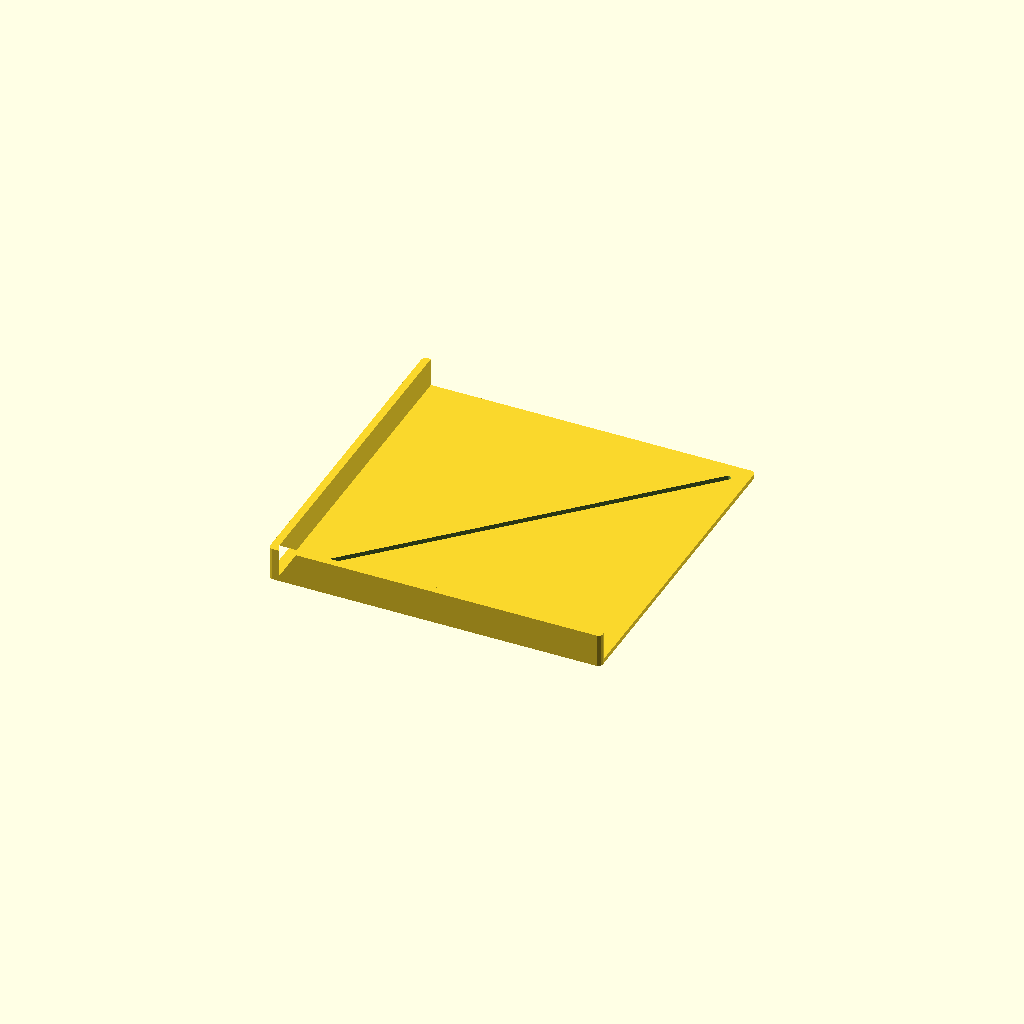
Cell 1: rendered with the file's own defaults.
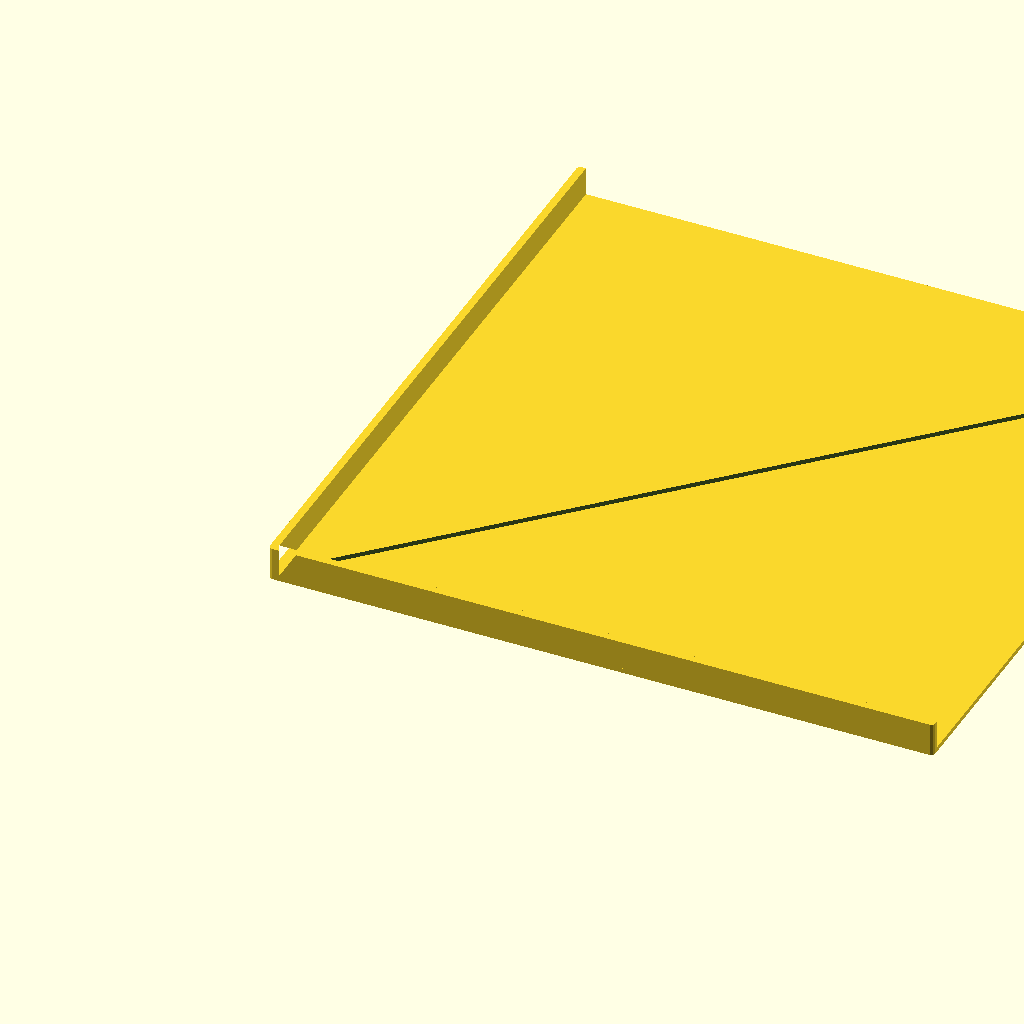
Cell 2 — outer_size set to 348, the other parameters unchanged.
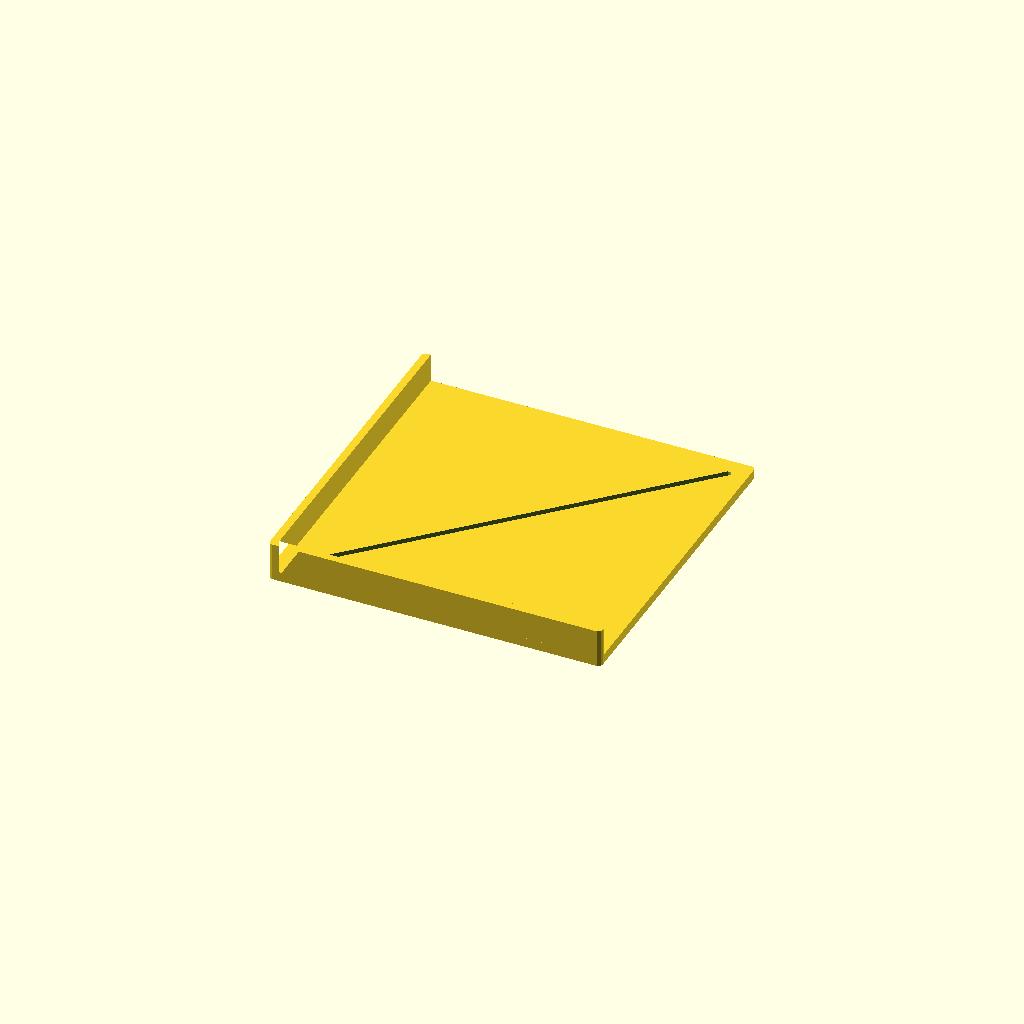
Cell 3: thickness = 5 (everything else at default).
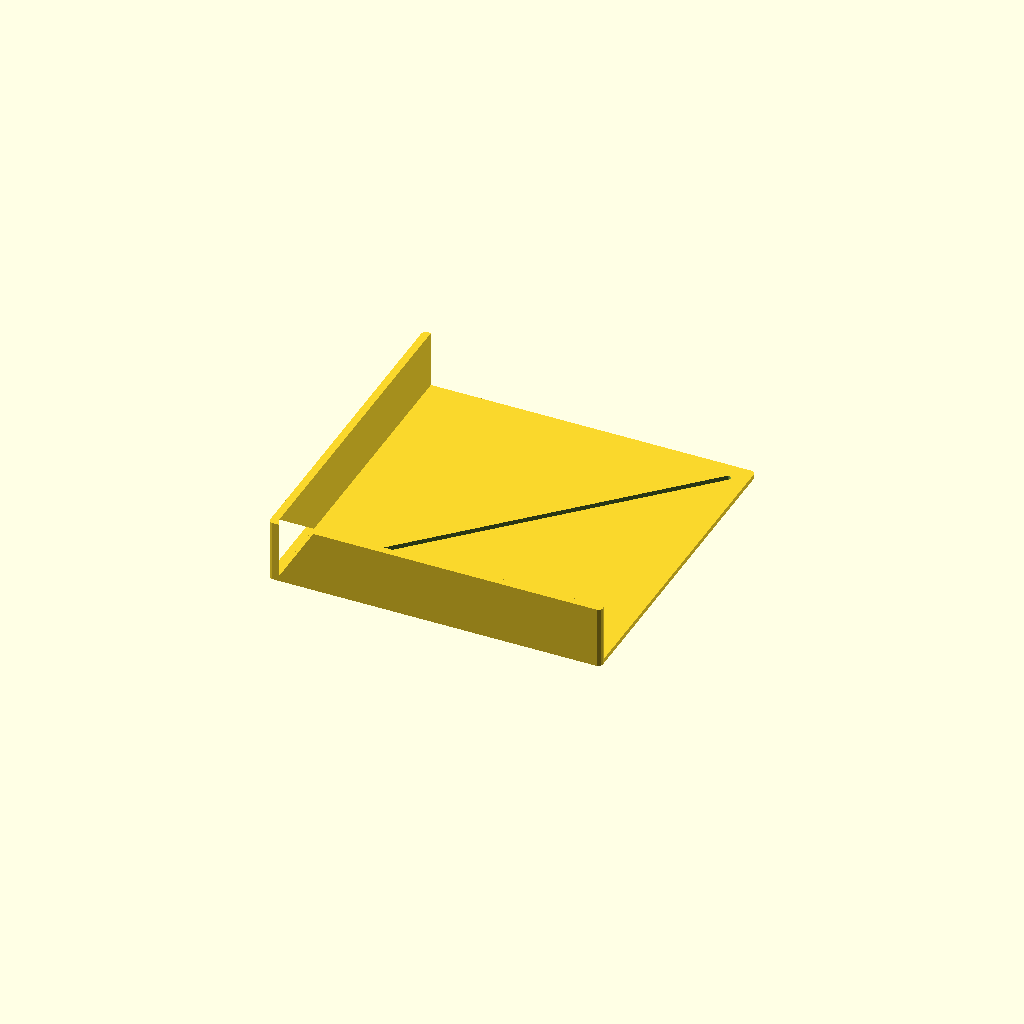
Cell 4: the same model with wall_height = 30.
One fixed orthographic camera (rotation 55°, 0°, 25°; colour scheme Cornfield) for every cell.
Source of the model, zigu.scad:
// ================================
// 直径30cm円用 中心出し治具
// 鉛筆用スリット付き
// 隣り合う2辺の立ち上がりを円の縁に当てて使用
// 単位: mm
// ================================

// ---- パラメータ ----
outer_size   = 174;   // 治具全体サイズ（1辺17cm）
thickness    = 2.5;     // 板厚
wall_height  = 15;    // 板の表面からの立ち上がり高さ
wall_thickness = 4;  // 2辺共通の壁厚（内側の当たり面は x=y に対して対称）
slot_width   = 3.2;   // 鉛筆先用スリット幅（2.5〜4.0くらいで調整）
slot_start   = 20;    // スリット開始位置
slot_end     = outer_size - 10; // 端から10mm手前まで（直径30cm円の中心位置154mmを含む）
corner_round = 2;     // 角のR

// ---- 2点を結ぶ細長い穴 ----
module line_slot_2d(p1=[20,20], p2=[210,210], w=3.2) {
    hull() {
        translate(p1) circle(d=w, $fn=48);
        translate(p2) circle(d=w, $fn=48);
    }
}

// ---- 角丸四角形 ----
module rounded_square(size=100, r=3) {
    offset(r=r)
        offset(delta=-r)
            square([size, size]);
}

// ---- 本体 ----
difference() {
    union() {
        // 本体プレート
        linear_extrude(height=thickness)
            rounded_square(outer_size, corner_round);

        // x=0側とy=0側の2辺にL字の壁を追加
        // 板と同じ外形で切り取り、外寸と角丸を維持
        linear_extrude(height=thickness + wall_height)
            intersection() {
                rounded_square(outer_size, corner_round);
                union() {
                    square([outer_size, wall_thickness]);
                    square([wall_thickness, outer_size]);
                }
            }
    }

    // 45度スリット
    translate([0,0,-0.1])
        linear_extrude(height=thickness + 0.2)
            line_slot_2d(
                [slot_start, slot_start],
                [slot_end,   slot_end],
                slot_width
            );
}
Customizer parameters (derived from the source; name, type, default, range or options):
outer_size: number, default 174
thickness: number, default 2.5
wall_height: number, default 15
wall_thickness: number, default 4
slot_width: number, default 3.2
slot_start: number, default 20
corner_round: number, default 2
